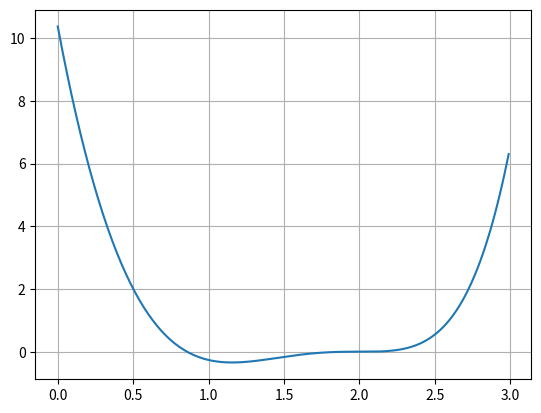

This chart was generated by the following Python code:
import numpy as np
import matplotlib.pyplot as plt
import math

e = math.e


def f(x): return 14*x*e**(x-2)-12*e**(x-2)-7*x**3+20*x**2-26*x+12


t = np.arange(0., 3., 0.01)
plt.plot(t, f(t))
plt.grid()
# plt.show()


# a) Bisection method
def get_number_of_steps(digits_of_accuracy, a, b):
    """
    :param digits_of_accuracy: the number of decimal digits of accuracy
    :param a: the starting point of the interval
    :param b: the ending point of the interval
    :return: the number of steps needed to guarantee a specific number of digits of accuracy
    """
    return math.ceil(math.log2((b-a)*10**(digits_of_accuracy+1)/5))


def bisection(f, a, b, steps):
    """
    Implements the method of bisection.
    :param f: the function
    :param a: the starting point of the interval
    :param b: the ending point of the interval
    :param steps: the number of steps the algorithm was executed
    :return: the calculated root and the actual number of steps the algorithm was executed
    """
    for i in range(steps):
        m = (a+b)/2.0
        if f(m) == 0:
            return m, i+1
        if np.sign(f(a))*np.sign(f(m)) < 0:
            b = m
        else:
            a = m
    return m, i+1


steps = get_number_of_steps(5, 0., 3.)

print("Bisection method:")
print(bisection(f, 0., 1.1, steps))
print(bisection(f, 1.1, 3., steps))

# Newton-Raphson method


